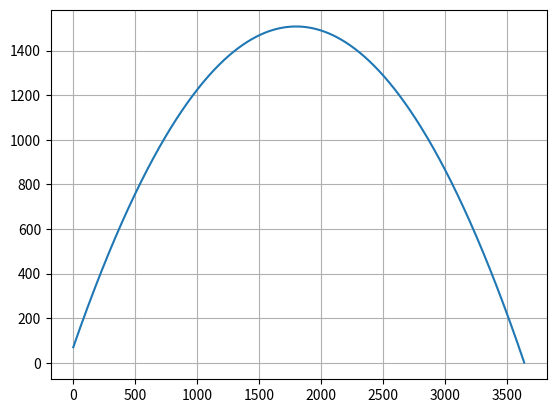

Write the Python code that produced this figure.
from math import cos, sin, sqrt, radians

import matplotlib.pyplot as plt


class Projectile:
    def __init__(self, v0: int, height: int):
        self.v0 = v0
        self.height = height

    def get_coordinates(self, angle: float):
        coords_x = []
        coords_y = []
        # We fill in the coordinates for every 1 second
        y_now = self.height
        time = 0
        while y_now >= 0:
            coords_x.append(self.v0 * cos(angle) * time)
            coords_y.append(y_now)
            time += 0.01
            y_now = self.height + self.v0 * sin(angle) * time - 10 * time ** 2 / 2
        return coords_x, coords_y

    def create_schedule(self, angle: float):
        """
        Method for creating schedule of the projectile
        :param angle: Shot Angle
        :return:
        """
        # Create lists for coordinates in different time

        coords_x, coords_y = self.get_coordinates(angle)
        plt.grid(True)
        plt.plot(coords_x, coords_y)
        plt.show()

    def create_multi_schedule(self):
        all_coords = []
        for i in range(0, 90, 10):
            coords_x, coords_y = self.get_coordinates(radians(i))
            all_coords.append(coords_x)
            all_coords.append(coords_y)

        plt.xlim(0)
        plt.ylim(0)
        plt.plot(*all_coords)
        plt.show()

    def get_distance(self, angle: float):
        """
        Method for calculating the distance of the projectile
        :param angle: Shot Angle
        :return: distance
        """
        time = (self.v0 * sin(angle) + sqrt(self.v0 ** 2 * sin(angle) ** 2 + 2 * 10 * self.height)) / 10
        return self.v0 * cos(angle) * time

    def create_schedule_distance_versus_angle(self):
        """
        Method for creating schedule of the distance versus angle
        :return:
        """
        angles = [angle for angle in range(0, 90)]
        distances = [self.get_distance(radians(angle)) for angle in angles]
        plt.plot(angles, distances)
        plt.show()

    def create_schedule_distance_versus_v0(self):
        angles = [angle for angle in range(0, 90)]
        distances = [self.get_distance(radians(angle)) for angle in angles]
        plt.plot(distances, angles)
        plt.show()


projectile = Projectile(200, 70)
projectile.create_schedule(radians(58))
# projectile.create_multi_schedule()
# max_d, angle_d = 0, 0
# for angle in range(0, 90):
#     if projectile.get_distance(radians(angle)) > max_d:
#         max_d = projectile.get_distance(radians(angle))
#         angle_d = angle
#
# print(f'Max distance: {max_d}, angle: {angle_d}')
# projectile.create_schedule_distance_versus_angle()
# shooter = Projectile(300, 0)
# shooter.create_schedule_distance_versus_v0()